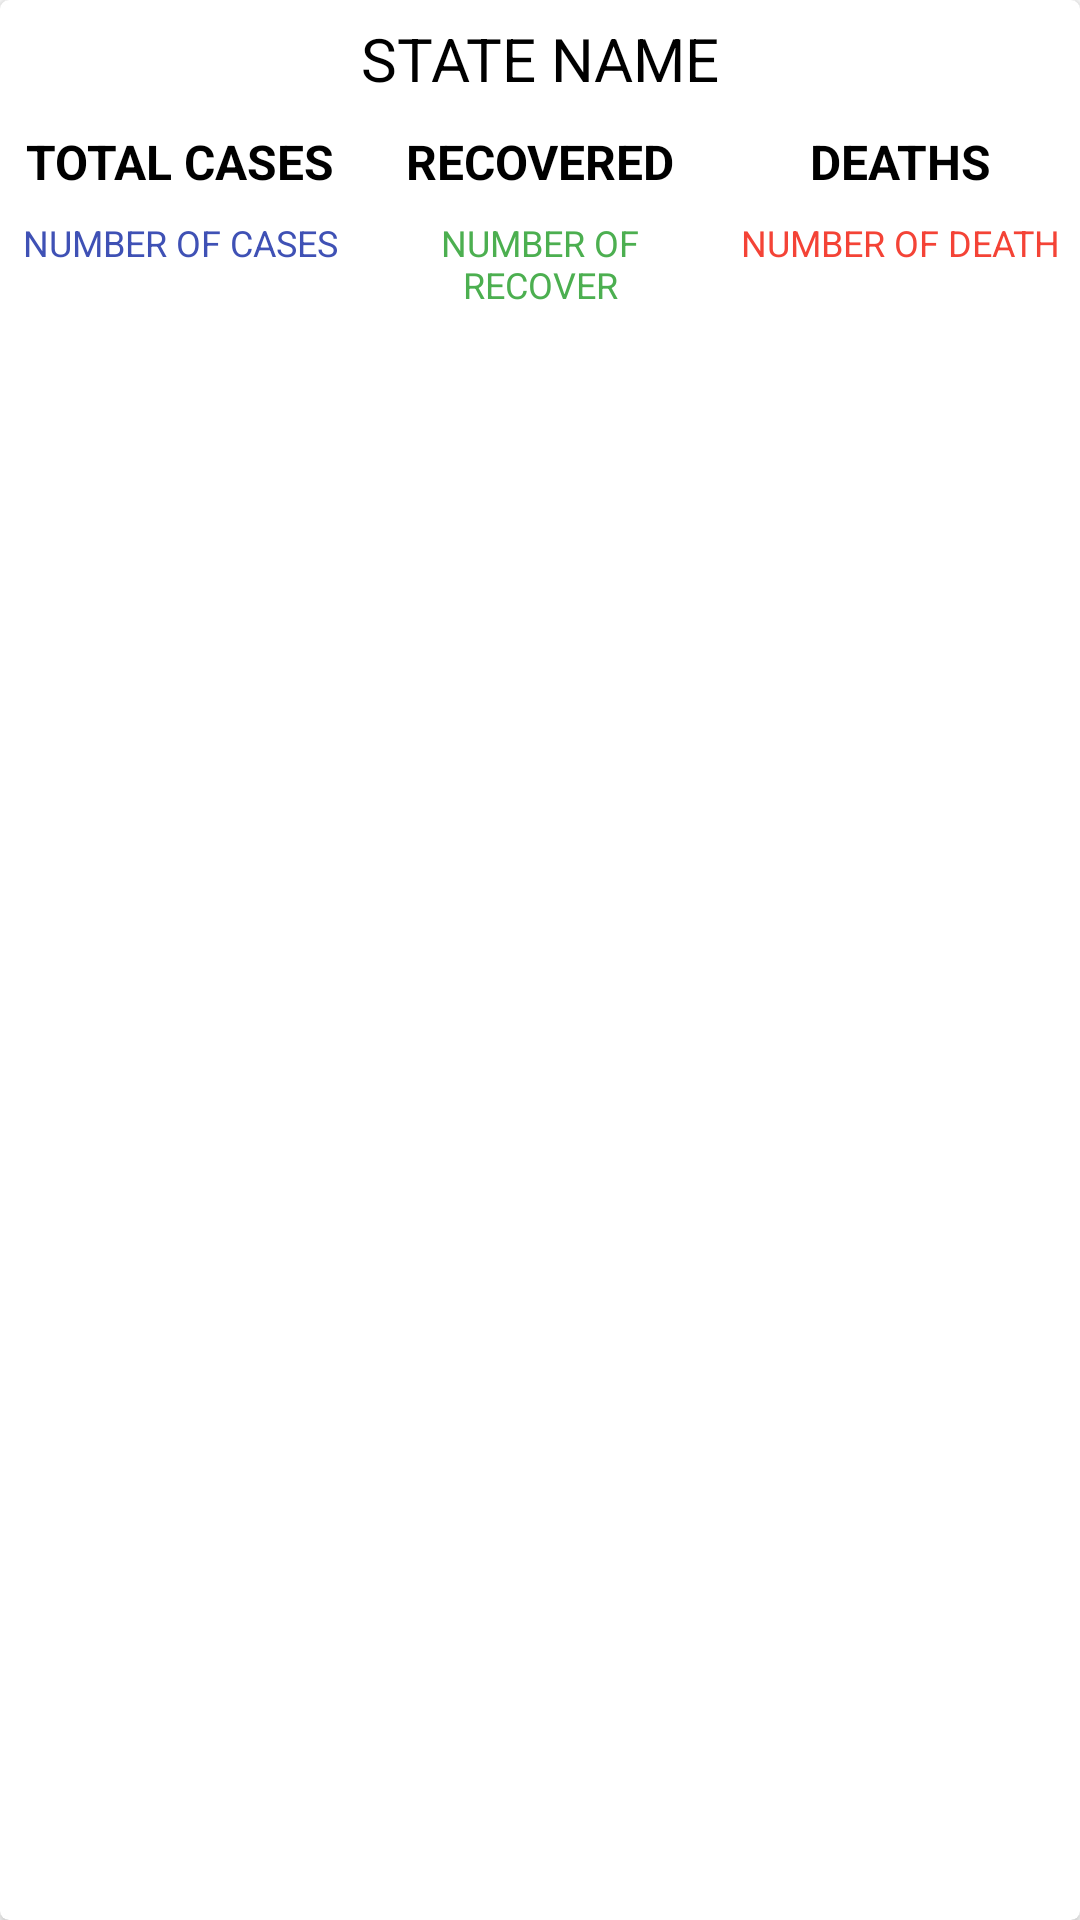

Reconstruct the res/layout file that produces this screen, plus the resources it refers to.
<!-- AndroidManifest.xml: application theme Theme.COVID19APP -->
<!-- res/layout/state_rv_item.xml -->
<?xml version="1.0" encoding="utf-8"?>
<androidx.cardview.widget.CardView xmlns:android="http://schemas.android.com/apk/res/android"
    android:layout_width="match_parent"
    android:layout_height="wrap_content"
    xmlns:app="http://schemas.android.com/apk/res-auto"
    app:cardCornerRadius="3dp"
    app:cardElevation="3dp"
    android:layout_margin="3dp">
    <LinearLayout
        android:layout_width="match_parent"
        android:layout_height="wrap_content"
        android:orientation="vertical">
        <TextView
            android:layout_width="match_parent"
            android:layout_height="wrap_content"
            android:text="STATE NAME"
            android:id="@+id/idTVState"
            android:textAlignment="center"
            android:gravity="center_horizontal"
            android:textSize="20sp"
            android:padding="3dp"
            android:layout_margin="3dp"
            android:textColor="@color/black"/>

        <LinearLayout
            android:layout_width="match_parent"
            android:layout_height="match_parent"
            android:orientation="horizontal"
            android:weightSum="3"
            >

            <LinearLayout
                android:layout_width="0dp"
                android:layout_height="wrap_content"
                android:layout_weight="1"
                android:orientation="vertical">

                <TextView
                    android:layout_width="match_parent"
                    android:layout_height="wrap_content"
                    android:layout_gravity="center_horizontal"
                    android:padding="4dp"
                    android:text="TOTAL CASES"
                    android:textAlignment="center"
                    android:textColor="@color/black"
                    android:textSize="16sp"
                    android:textStyle="bold" />

                <TextView
                    android:layout_width="match_parent"
                    android:layout_height="wrap_content"
                    android:layout_gravity="center_horizontal"
                    android:padding="4dp"
                    android:text="NUMBER OF CASES"
                    android:id="@+id/idTVCases"
                    android:textAlignment="center"
                    android:textColor="@color/blue"
                    android:textSize="12sp" />

            </LinearLayout>
            <LinearLayout
                android:layout_width="0dp"
                android:layout_height="wrap_content"
                android:layout_weight="1"
                android:orientation="vertical">

                <TextView
                    android:layout_width="match_parent"
                    android:layout_height="wrap_content"
                    android:layout_gravity="center_horizontal"
                    android:padding="4dp"
                    android:text="RECOVERED"
                    android:textAlignment="center"
                    android:textColor="@color/black"
                    android:textSize="16sp"
                    android:textStyle="bold" />

                <TextView
                    android:layout_width="match_parent"
                    android:layout_height="wrap_content"
                    android:layout_gravity="center_horizontal"
                    android:padding="4dp"
                    android:id="@+id/idTVRecovered"
                    android:text="NUMBER OF RECOVER"
                    android:textAlignment="center"
                    android:textColor="@color/green"
                    android:textSize="12sp" />

            </LinearLayout>
            <LinearLayout
                android:layout_width="0dp"
                android:layout_height="wrap_content"
                android:layout_weight="1"
                android:orientation="vertical">

                <TextView
                    android:layout_width="match_parent"
                    android:layout_height="wrap_content"
                    android:layout_gravity="center_horizontal"
                    android:padding="4dp"
                    android:text="DEATHS"
                    android:textAlignment="center"
                    android:textColor="@color/black"
                    android:textSize="16sp"
                    android:textStyle="bold" />

                <TextView
                    android:layout_width="match_parent"
                    android:layout_height="wrap_content"
                    android:layout_gravity="center_horizontal"
                    android:padding="4dp"
                    android:text="NUMBER OF DEATH"
                    android:id="@+id/idTVDeaths"
                    android:textAlignment="center"
                    android:textColor="@color/red"
                    android:textSize="12sp" />

            </LinearLayout>


        </LinearLayout>


    </LinearLayout>

</androidx.cardview.widget.CardView>
<!-- resources referenced by this layout -->
<resources>
  <color name="black">#FF000000</color>
  <color name="blue">#3F51B5</color>
  <color name="green">#4CAF50</color>
  <color name="red">#F44336</color>
  <style name="Theme.COVID19APP" parent="Theme.MaterialComponents.DayNight.DarkActionBar">
          
          <item name="colorPrimary">@color/purple_500</item>
          <item name="colorPrimaryVariant">@color/purple_700</item>
          <item name="colorOnPrimary">@color/white</item>
          
          <item name="colorSecondary">@color/teal_200</item>
          <item name="colorSecondaryVariant">@color/teal_700</item>
          <item name="colorOnSecondary">@color/black</item>
          
          <item name="android:statusBarColor">?attr/colorPrimaryVariant</item>
          
      </style>
  <color name="purple_500">#FF6200EE</color>
  <color name="purple_700">#FF3700B3</color>
  <color name="white">#FFFFFFFF</color>
  <color name="teal_200">#FF03DAC5</color>
  <color name="teal_700">#FF018786</color>
</resources>
